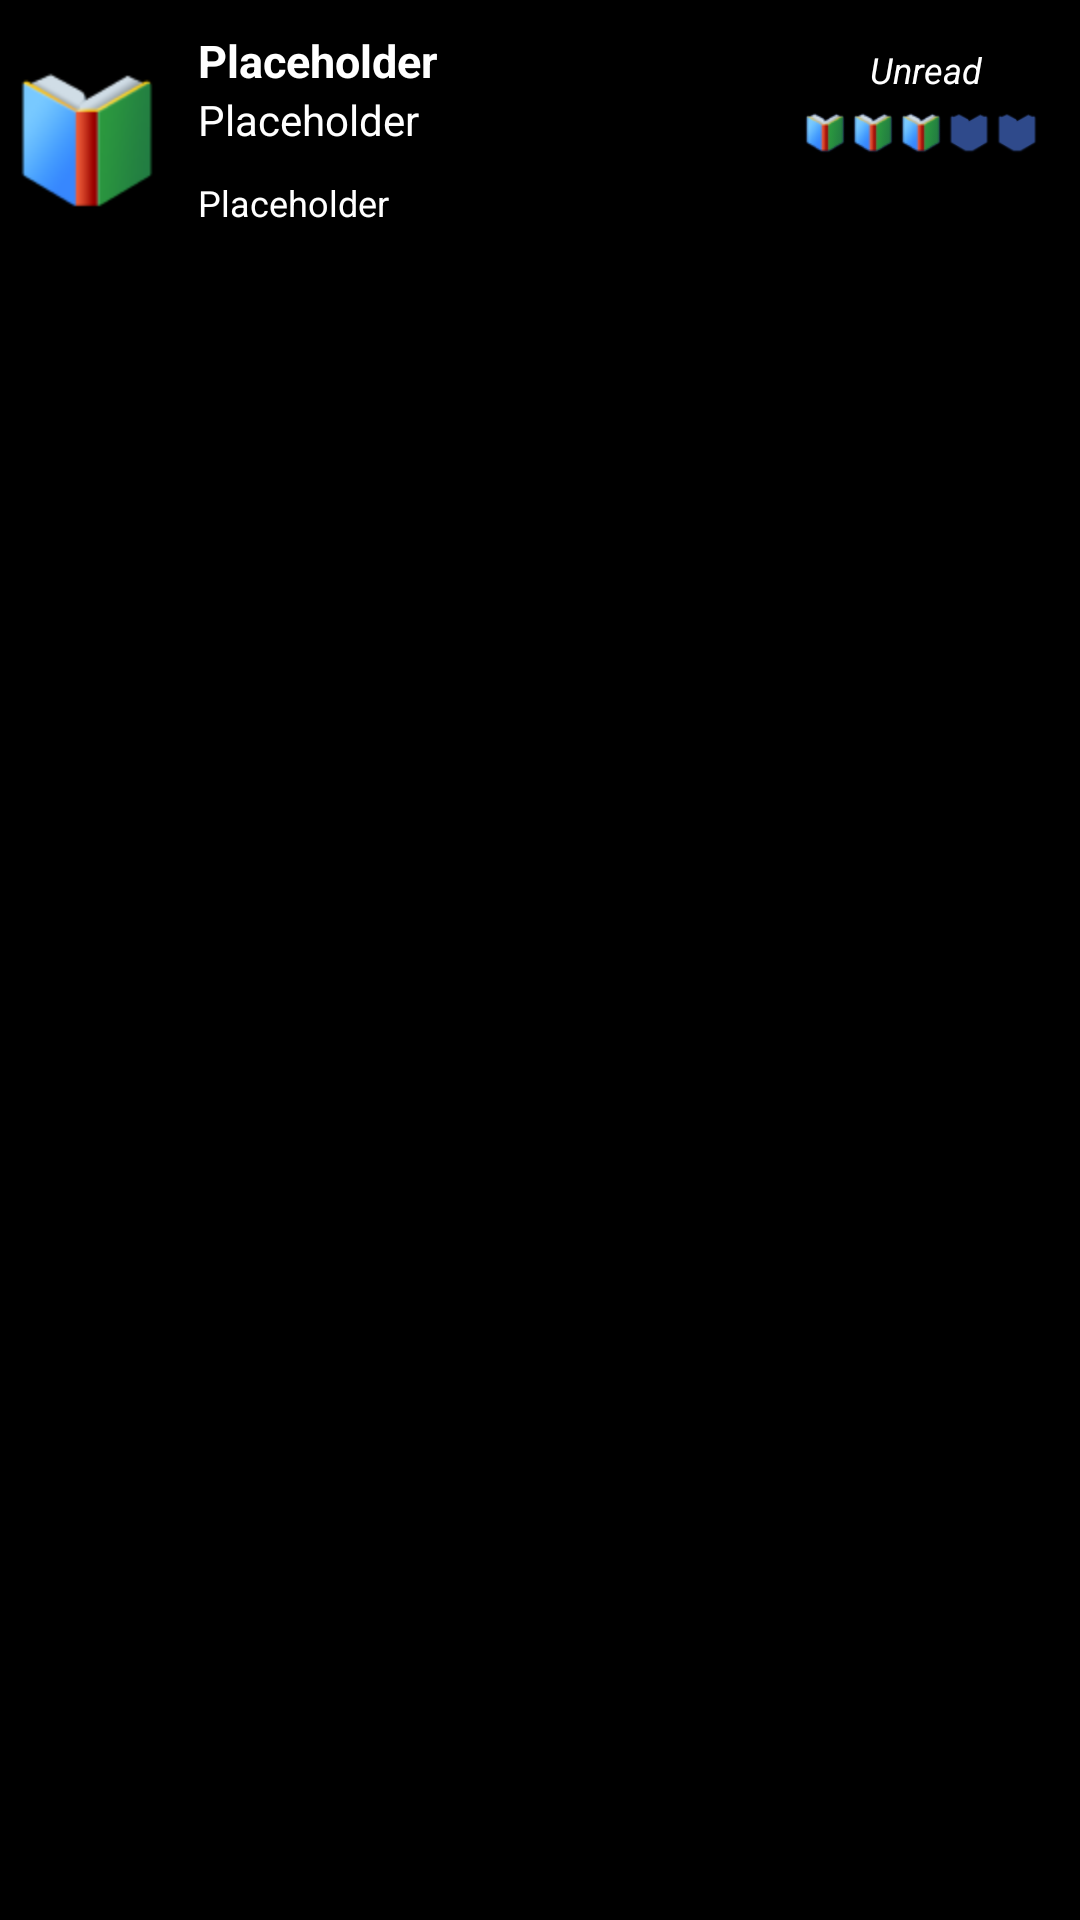

Here is an Android app screen rendered from its layout file. Give the layout XML and the strings, colors and styles it references.
<!-- AndroidManifest.xml: application theme AppTheme -->
<!-- res/layout/book_list_item.xml -->
<?xml version="1.0" encoding="utf-8"?>
<RelativeLayout
    xmlns:android="http://schemas.android.com/apk/res/android"
    xmlns:tools="http://schemas.android.com/tools"
    android:layout_width="match_parent"
    android:layout_height="wrap_content"
    android:paddingLeft="@dimen/margin_tiny"
    android:paddingRight="@dimen/margin_tiny"
    android:paddingTop="@dimen/margin_tiny"
    android:elevation="5dp"
    android:background="@android:color/black">

    <ImageView
        android:id="@+id/bookCoverImageView"
        android:layout_width="wrap_content"
        android:layout_height="wrap_content"
        android:layout_alignParentStart="true"
        android:layout_alignParentTop="true"
        android:adjustViewBounds="false"
        android:contentDescription="@string/book_icon_cont_desc"
        android:scaleType="fitCenter"
        android:src="@drawable/book"
        android:layout_alignBottom="@+id/summaryTextView"/>

    <TextView
        android:id="@+id/titleTextView"
        android:layout_width="wrap_content"
        android:layout_height="wrap_content"
        android:layout_alignParentTop="true"
        android:layout_toEndOf="@+id/bookCoverImageView"
        android:layout_toStartOf="@+id/ratingBar"
        android:layout_marginStart="@dimen/margin_tiny"
        android:layout_marginTop="@dimen/margin_tiny"
        android:text="@string/placeholder_text"
        android:textSize="@dimen/text_medium"
        android:textStyle="bold"
        android:ellipsize="end"
        style="@style/AuthTextView"
        android:maxLines="1"/>

    <TextView
        android:id="@+id/authorTextView"
        android:layout_width="wrap_content"
        android:layout_height="wrap_content"
        android:layout_below="@+id/titleTextView"
        android:layout_toEndOf="@+id/bookCoverImageView"
        android:layout_toStartOf="@+id/ratingBar"
        android:layout_marginStart="@dimen/margin_tiny"
        android:layout_marginBottom="@dimen/margin_tiny"
        android:text="@string/placeholder_text"
        android:textSize="@dimen/text_small"
        android:ellipsize="end"
        style="@style/AuthTextView"
        android:maxLines="1"/>

    <TextView
        android:id="@+id/summaryTextView"
        android:layout_width="wrap_content"
        android:layout_height="wrap_content"
        android:layout_below="@+id/authorTextView"
        android:layout_marginBottom="@dimen/margin_tiny"
        android:text="@string/placeholder_text"
        android:textSize="@dimen/text_tiny"
        style="@style/AuthTextView"
        android:lines="2"
        android:ellipsize="end"
        android:layout_marginTop="@dimen/margin_tiny"
        android:maxLines="4"
        android:layout_alignParentEnd="true"
        android:layout_alignStart="@+id/authorTextView"/>

    <TextView
        android:id="@+id/readTextView"
        android:layout_width="wrap_content"
        android:layout_height="wrap_content"
        android:layout_alignParentEnd="true"
        android:layout_alignParentTop="true"
        android:text="@string/not_read"
        android:textSize="@dimen/text_tiny"
        android:textColor="@color/text_color"
        android:textStyle="italic"
        android:layout_marginTop="@dimen/margin_medium"
        android:layout_marginBottom="@dimen/margin_tiny"
        android:layout_alignLeft="@+id/ratingBar"
        android:layout_marginRight="@dimen/margin_tiny"
        android:gravity="center"/>

    <RatingBar
        android:id="@+id/ratingBar"
        style="@style/bookRatingBarSmall"
        android:layout_width="wrap_content"
        android:layout_height="wrap_content"
        android:layout_alignParentEnd="true"
        android:isIndicator="true"
        android:numStars="5"
        android:stepSize="1"
        android:rating="3"
        android:layout_marginRight="@dimen/margin_small"
        android:layout_below="@+id/readTextView"/>

</RelativeLayout>
<!-- resources referenced by this layout -->
<resources>
  <color name="text_color">#ffffffff</color>
  <dimen name="margin_medium">10dp</dimen>
  <dimen name="margin_small">8dp</dimen>
  <dimen name="margin_tiny">5dp</dimen>
  <dimen name="text_medium">15sp</dimen>
  <dimen name="text_small">14sp</dimen>
  <dimen name="text_tiny">12sp</dimen>
  <!-- drawable book: png bitmap (drawable-hdpi, 5212 bytes) -->
  <string name="book_icon_cont_desc">Book Icon</string>
  <string name="not_read">Unread</string>
  <string name="placeholder_text">Placeholder</string>
  <style name="AuthTextView">
          <item name="android:paddingLeft">@dimen/margin_small</item>
          <item name="android:paddingRight">@dimen/margin_large</item>
          <item name="android:textColor">@color/text_color</item>
      </style>
  <style name="bookRatingBarSmall" parent="@android:style/Widget.RatingBar">
          <item name="android:progressDrawable">@drawable/book_ratingbar_small</item>
          <item name="android:maxHeight">16dp</item>
          <item name="android:minHeight">16dp</item>
      </style>
  <style name="AppTheme" parent="Theme.AppCompat">
          <item name="colorPrimary">@color/app_theme_color</item>
          <item name="colorAccent">@color/hint_text_color</item>
      </style>
  <dimen name="margin_large">13dp</dimen>
  <!-- drawable book_ratingbar_small (drawable) -->
  <?xml version="1.0" encoding="utf-8"?>
      <layer-list xmlns:android="http://schemas.android.com/apk/res/android">
          <item android:id="@+android:id/background"
                android:drawable="@drawable/book_ratingbar_small_empty" />
          <item android:id="@+android:id/secondaryProgress"
                android:drawable="@drawable/book_ratingbar_small_empty" />
          <item android:id="@+android:id/progress"
                android:drawable="@drawable/book_ratingbar_small_filled" />
      </layer-list>
  <color name="app_theme_color">#ff325aaa</color>
  <color name="hint_text_color">#ff325aaa</color>
  <!-- drawable book_ratingbar_small_empty (drawable) -->
  <?xml version="1.0" encoding="utf-8"?>
  <selector xmlns:android="http://schemas.android.com/apk/res/android">
      <item android:state_pressed="true"
            android:state_window_focused="true"
            android:drawable="@drawable/blankbooksmall" />
  
      <item android:state_focused="true"
            android:state_window_focused="true"
            android:drawable="@drawable/blankbooksmall" />
  
      <item android:state_selected="true"
            android:state_window_focused="true"
            android:drawable="@drawable/blankbooksmall" />
  
      <item android:drawable="@drawable/blankbooksmall" />
  </selector>
  <!-- drawable book_ratingbar_small_filled (drawable) -->
  <?xml version="1.0" encoding="utf-8"?>
  <selector xmlns:android="http://schemas.android.com/apk/res/android">
      <item android:state_pressed="true"
            android:state_window_focused="true"
            android:drawable="@drawable/fullbooksmall" />
  
      <item android:state_focused="true"
            android:state_window_focused="true"
            android:drawable="@drawable/fullbooksmall" />
  
      <item android:state_selected="true"
            android:state_window_focused="true"
            android:drawable="@drawable/fullbooksmall" />
  
      <item android:drawable="@drawable/fullbooksmall" />
  </selector>
  <!-- drawable blankbooksmall: png bitmap (drawable-hdpi, 561 bytes) -->
  <!-- drawable fullbooksmall: png bitmap (drawable-hdpi, 1130 bytes) -->
</resources>
